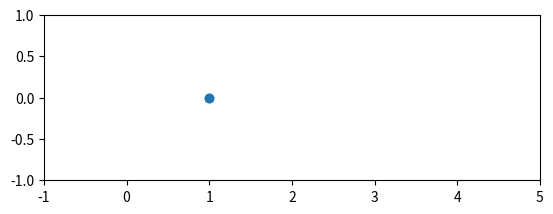

Python code for this plot:
import numpy as np
import matplotlib.pyplot as plt
from scipy.integrate import solve_ivp
from matplotlib.animation import FuncAnimation

def equation1D(t, state):
    x1, x2, x1_dot, x2_dot = state
    return [x1_dot, x2_dot, D * (x2 - x1), D * (x1 - x2)]


# Initial conditions
initial_conditions = [1, 1, -.3, .299]
D = 0.1

# Time span for the simulation
t_span = (0, 100)  # From t=0 to t=10
t_eval = np.linspace(*t_span, 1000)  # Time points for evaluation

# Solve the ODE
solution = solve_ivp(equation1D, t_span, initial_conditions, t_eval=t_eval)


# Plot an animation of the solution
fig, ax = plt.subplots()
ax.set_aspect('equal')
ax.set_xlim(-1, 5)
ax.set_ylim(-1, 1)
line, = ax.plot([], [], 'o-')

def animate(i):
    x1, x2, *_ = solution.y[:, i]
    line.set_data([x1, x2], [0,0])
    return line,

ani = FuncAnimation(fig, animate, frames=len(t_eval), interval=20, blit=True)
plt.show()

